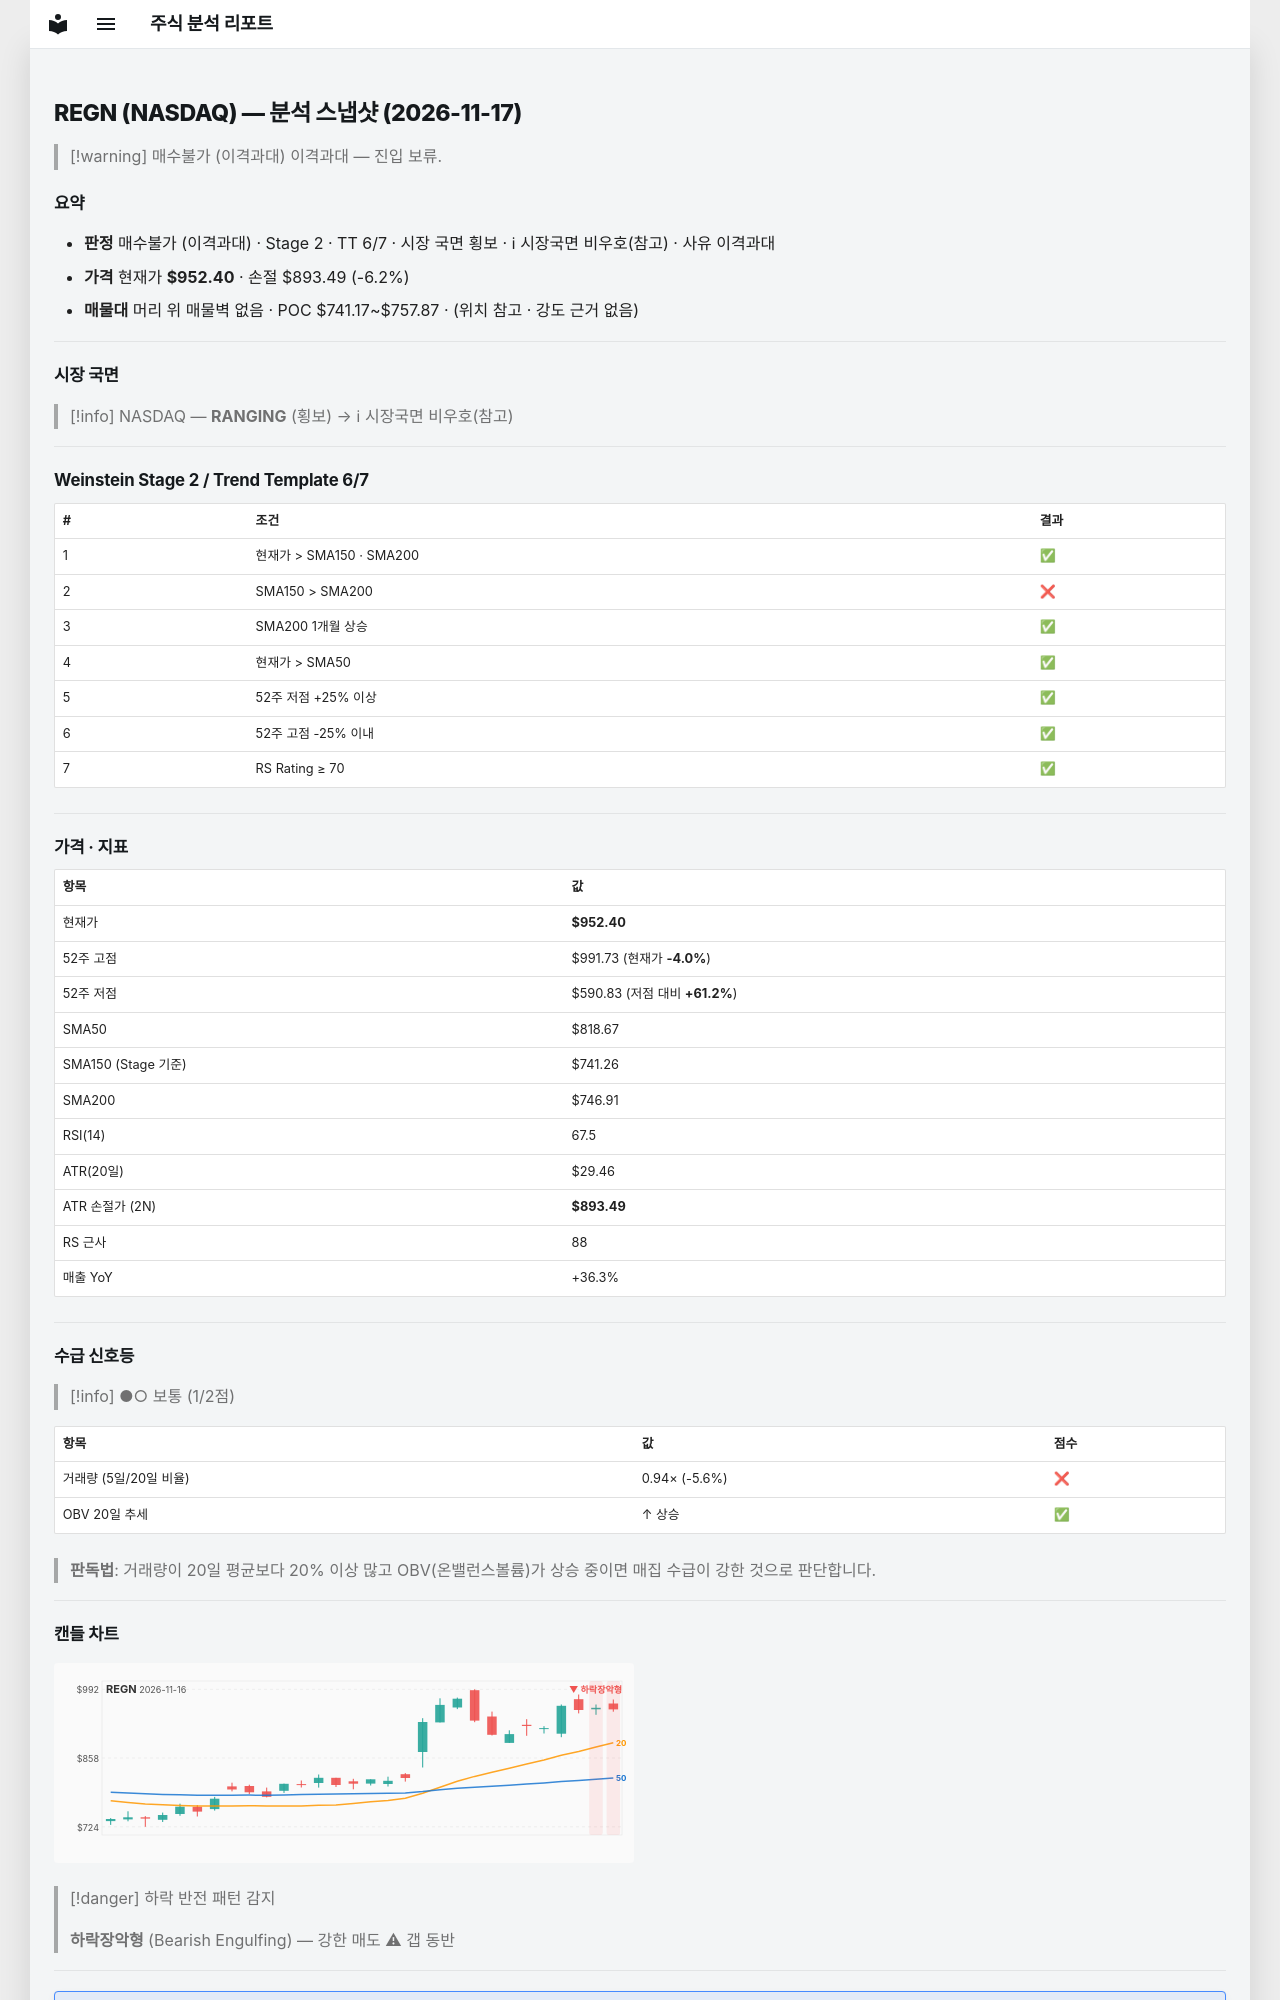

repository: soloandco/stock-reports · page: snapshots/REGN-2026-11-17/index.html · generator: mkdocs

---
type: analysis-snapshot
title: REGN 분석 스냅샷
ticker: REGN
market: NASDAQ
created: 2026-11-17
updated: 2026-11-17
bar-date: 2026-11-16
verdict: 매수불가
verdict-reason: 이격과대
real-rr: 4.20
sma50-gap-pct: 16.3
weekly-position: 저항대아래
weekly-overhead-price: 1199.88
weekly-overhead-pct: 26.0
stage: 2
trend-template-score: 6
tt-max: 7
ma-set: sma-50-150-200
price: 952.4000244140625
stop-price: 893.4856701120375
market-regime: RANGING
supply-demand-score: 1/2
supply-demand-label: 보통
status: tracking
tags:
  - stock-agent
  - watchlist
  - REGN
  - analysis
related:
  - "[[analysis-template]]"
---

# REGN (NASDAQ) — 분석 스냅샷 (2026-11-17)

> [!warning] 매수불가 (이격과대)
> 이격과대 — 진입 보류.

## 요약

- **판정** 매수불가 (이격과대) · Stage 2 · TT 6/7 · 시장 국면 횡보 · ℹ 시장국면 비우호(참고) · 사유 이격과대
- **가격** 현재가 **$952.40** · 손절 $893.49 (-6.2%)
- **매물대** 머리 위 매물벽 없음 · POC $741.17~$757.87 · (위치 참고 · 강도 근거 없음)

---

## 시장 국면

> [!info] NASDAQ — **RANGING** (횡보) → ℹ 시장국면 비우호(참고)

---

## Weinstein Stage 2 / Trend Template 6/7

| # | 조건 | 결과 |
|---|------|------|
| 1 | 현재가 > SMA150 · SMA200 | ✅ |
| 2 | SMA150 > SMA200 | ❌ |
| 3 | SMA200 1개월 상승 | ✅ |
| 4 | 현재가 > SMA50 | ✅ |
| 5 | 52주 저점 +25% 이상 | ✅ |
| 6 | 52주 고점 -25% 이내 | ✅ |
| 7 | RS Rating ≥ 70 | ✅ |

---

## 가격 · 지표

| 항목 | 값 |
|------|---|
| 현재가 | **$952.40** |
| 52주 고점 | $991.73 (현재가 **-4.0%**) |
| 52주 저점 | $590.83 (저점 대비 **+61.2%**) |
| SMA50 | $818.67 |
| SMA150 (Stage 기준) | $741.26 |
| SMA200 | $746.91 |
| RSI(14) | 67.5 |
| ATR(20일) | $29.46 |
| ATR 손절가 (2N) | **$893.49** |
| RS 근사 | 88 |
| 매출 YoY | +36.3% |

---
## 수급 신호등

> [!info] ●○ 보통 (1/2점)

| 항목 | 값 | 점수 |
|------|------|------|
| 거래량 (5일/20일 비율) | 0.94× (-5.6%) | ❌ |
| OBV 20일 추세 | ↑ 상승 | ✅ |

> **판독법**: 거래량이 20일 평균보다 20% 이상 많고 OBV(온밸런스볼륨)가 상승 중이면 매집 수급이 강한 것으로 판단합니다.

---
